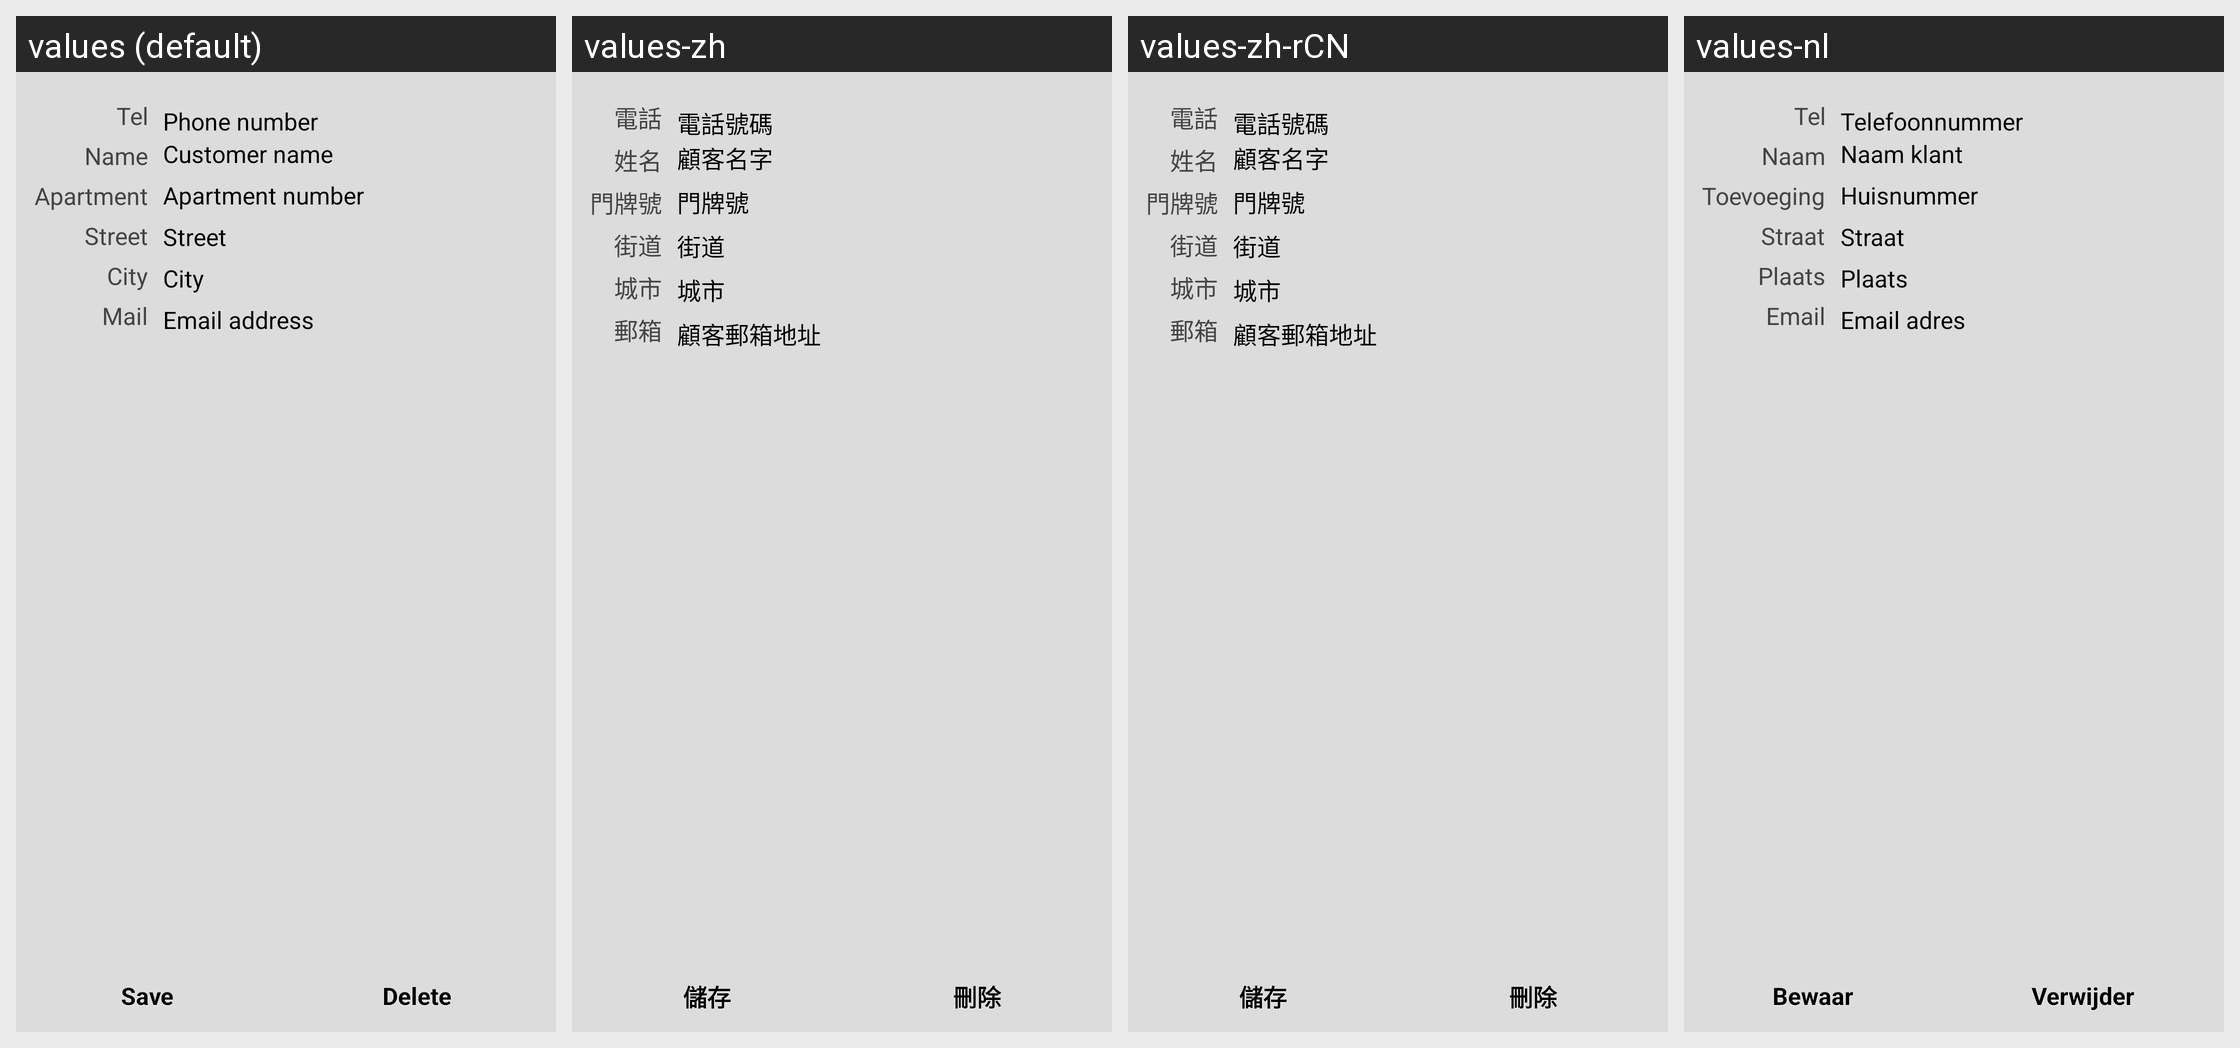

The Android screen above is rendered under several locales of the same app. Produce the string resources it draws, with the default and per-locale values.
Android screen res/layout/fragment_customer_edit.xml rendered under 4 locales, left to right: values (default), values-zh, values-zh-rCN, values-nl. Device: Nexus 5 (rendered at 1080×1920; each locale shown at half size, 540×960, under a caption strip naming it); theme AppTheme.
Other locales in the repository, not shown: values-de, values-el, values-es, values-fr, values-hu, values-in, values-it, values-no, values-pt-rBR, values-ru.
Strings drawn on this screen, with the default value and each locale's value (text and hints the layout hard-codes, and strings that could not be matched under every locale, appear in the picture but are not listed):

userName
  values: Name
  values-zh: 姓名
  values-zh-rCN: 姓名
  values-nl: Naam

lbStreet
  values: Street
  values-zh: 街道
  values-zh-rCN: 街道
  values-nl: Straat

lbCity
  values: City
  values-zh: 城市
  values-zh-rCN: 城市
  values-nl: Plaats
